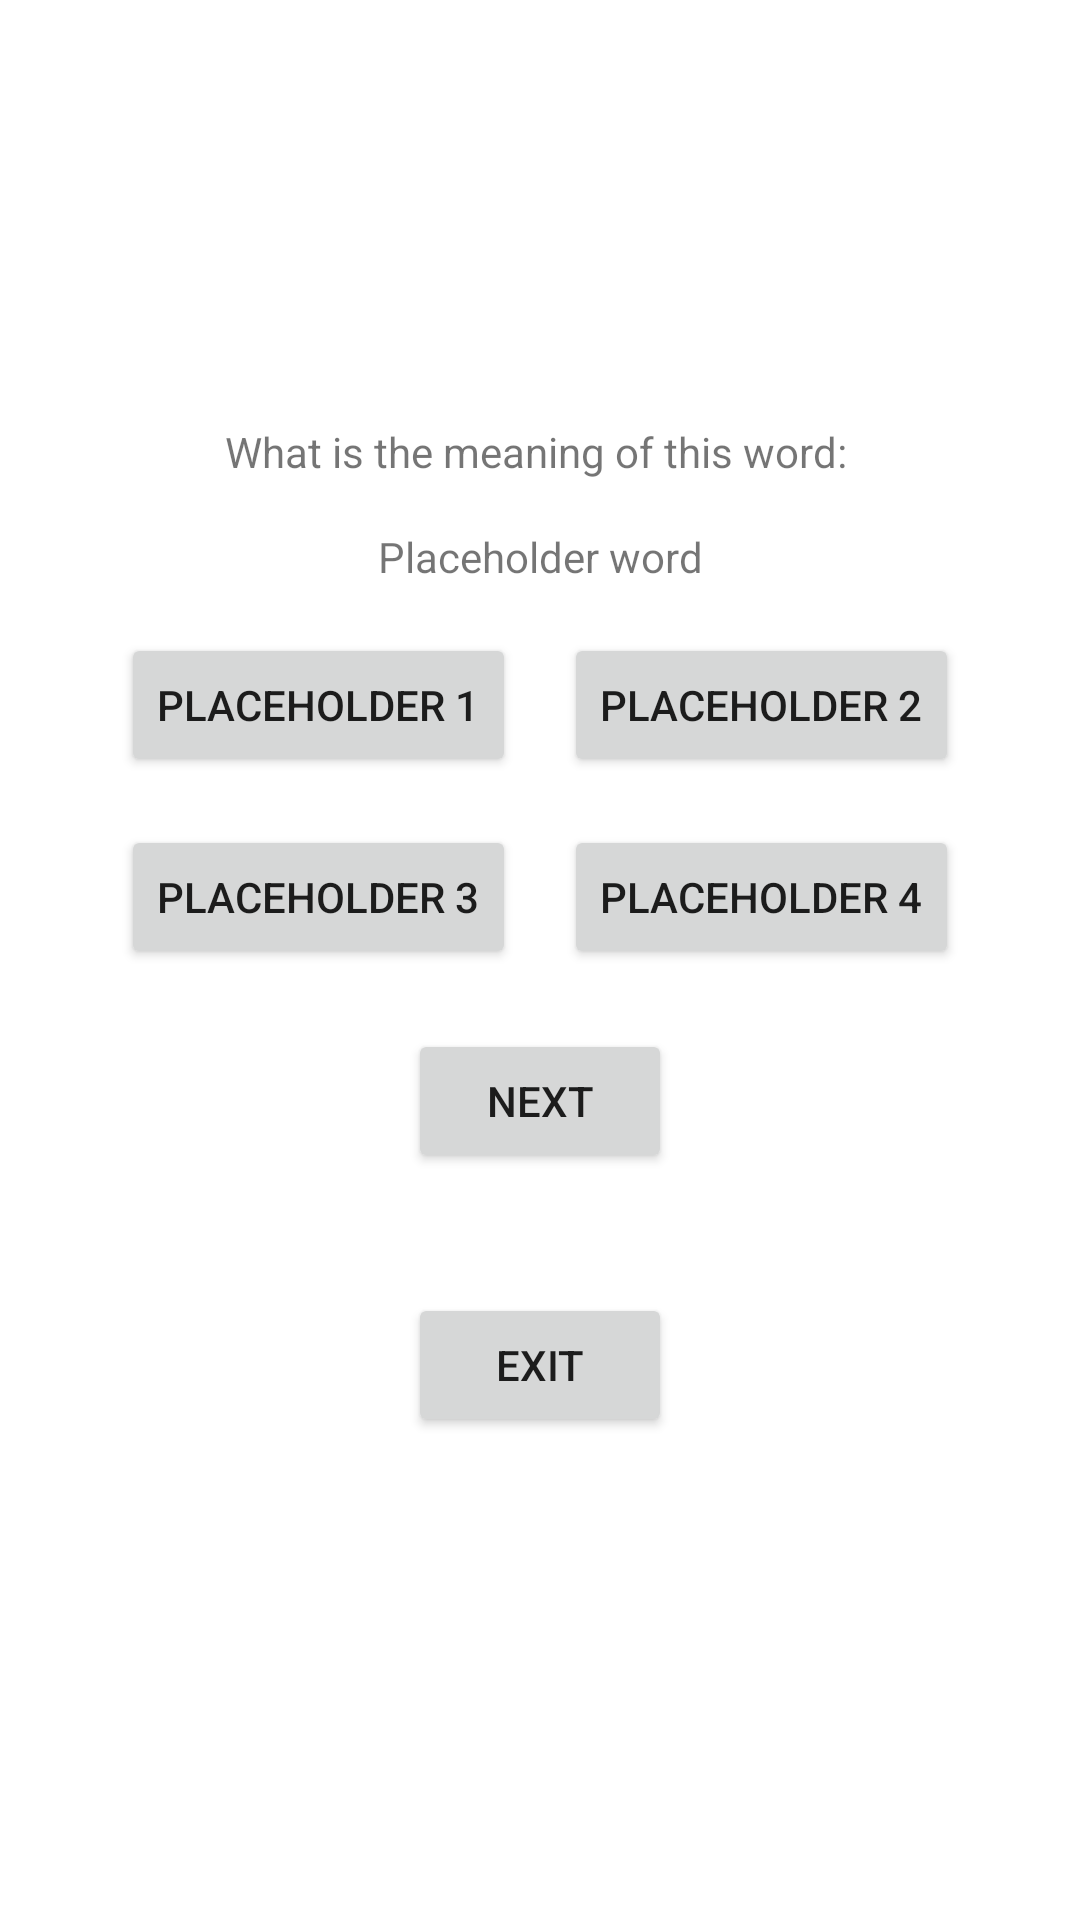

The Android layout XML behind this screen, and the referenced resources:
<!-- AndroidManifest.xml: fallback theme Theme.MaterialComponents.DayNight.NoActionBar -->
<!-- res/layout/fragment_multiple_choice_game.xml -->
<?xml version="1.0" encoding="utf-8"?>
<LinearLayout xmlns:android="http://schemas.android.com/apk/res/android"
    android:id="@+id/homepage_button"
    android:layout_width="match_parent"
    android:layout_height="match_parent"
    android:orientation="vertical"
    android:gravity="center"
    android:padding="16dp"
    android:layout_margin="16dp">

    
    <LinearLayout
        android:layout_width="match_parent"
        android:layout_height="wrap_content"
        android:orientation="vertical"
        android:gravity="center"
        android:layout_marginBottom="16dp">

        <TextView
            android:id="@+id/FixedText"
            android:layout_width="match_parent"
            android:layout_height="wrap_content"
            android:gravity="center"
            android:text="@string/questionFixedText"
            android:layout_marginBottom="16dp"/>

        <TextView
            android:id="@+id/textView"
            android:layout_width="match_parent"
            android:layout_height="wrap_content"
            android:text="@string/placeholder_word"
            android:gravity="center"/>

    </LinearLayout>

    
    <LinearLayout
        android:layout_width="match_parent"
        android:layout_height="wrap_content"
        android:orientation="horizontal"
        android:gravity="center"
        android:layout_marginBottom="16dp">

        <Button
            android:id="@+id/buttonTopLeft"
            android:layout_width="wrap_content"
            android:layout_height="wrap_content"
            android:text="@string/placeholder_1"
            android:layout_marginEnd="16dp"/>

        <Button
            android:id="@+id/buttonTopRight"
            android:layout_width="wrap_content"
            android:layout_height="wrap_content"
            android:text="@string/placeholder_2"/>
    </LinearLayout>

    
    <LinearLayout
        android:layout_width="match_parent"
        android:layout_height="wrap_content"
        android:orientation="horizontal"
        android:gravity="center">

        <Button
            android:id="@+id/buttonBottomLeft"
            android:layout_width="wrap_content"
            android:layout_height="wrap_content"
            android:text="@string/placeholder_3"
            android:layout_marginEnd="16dp"/>

        <Button
            android:id="@+id/buttonBottomRight"
            android:layout_width="wrap_content"
            android:layout_height="wrap_content"
            android:text="@string/placeholder_4"/>
    </LinearLayout>

    
    <Button
        android:id="@+id/nextButton"
        android:layout_width="wrap_content"
        android:layout_height="wrap_content"
        android:layout_margin="20dp"
        android:text="@string/next" />

    <Button
        android:id="@+id/terminateButton"
        android:layout_width="wrap_content"
        android:layout_height="wrap_content"
        android:layout_margin="20dp"
        android:text="@string/exit" />

</LinearLayout>
<!-- resources referenced by this layout -->
<resources>
  <string name="exit">Exit</string>
  <string name="next">Next</string>
  <string name="placeholder_1">Placeholder 1</string>
  <string name="placeholder_2">Placeholder 2</string>
  <string name="placeholder_3">Placeholder 3</string>
  <string name="placeholder_4">Placeholder 4</string>
  <string name="placeholder_word">Placeholder word</string>
  <string name="questionFixedText">"What is the meaning of this word: "</string>
</resources>
